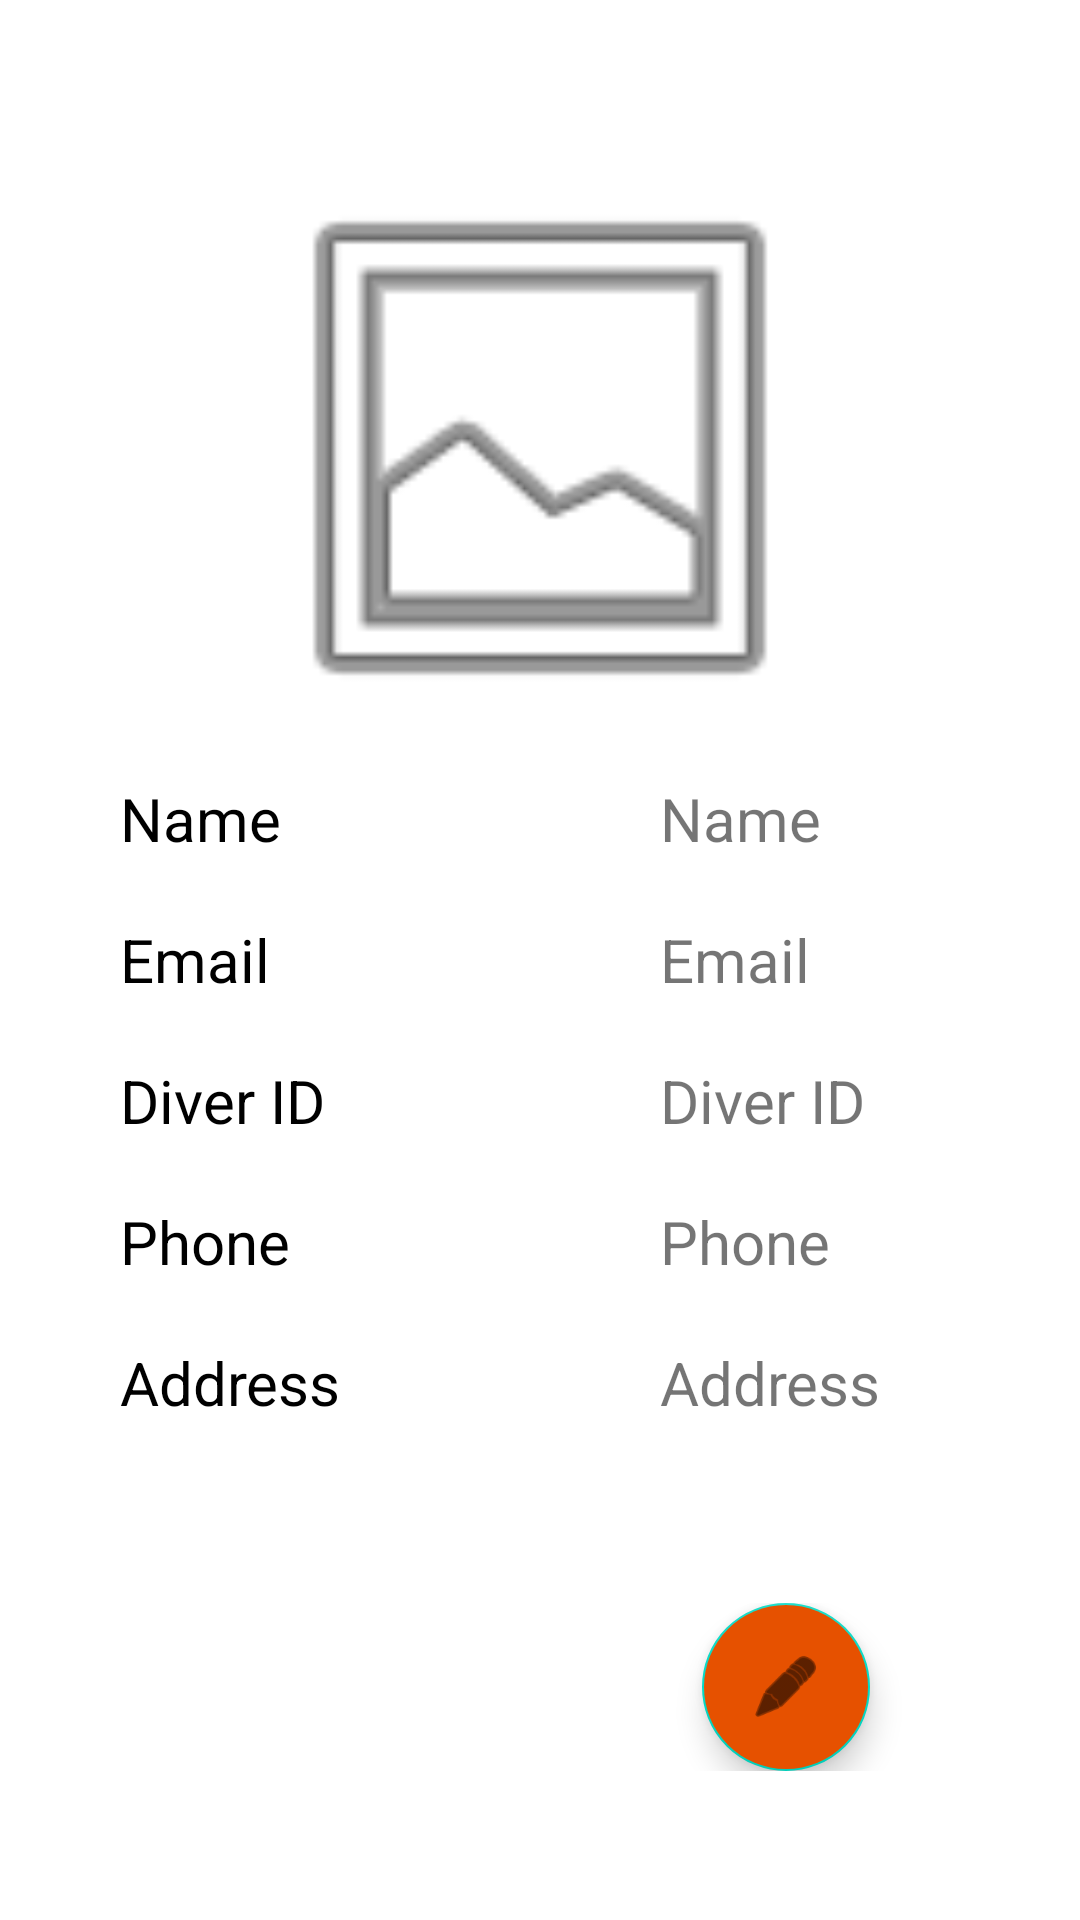

Here is an Android app screen rendered from its layout file. Give the layout XML and the strings, colors and styles it references.
<!-- AndroidManifest.xml: application theme Theme.DolphinDive -->
<!-- res/layout/activity_show_profile.xml -->
<?xml version="1.0" encoding="utf-8"?>
<LinearLayout xmlns:android="http://schemas.android.com/apk/res/android"
    xmlns:app="http://schemas.android.com/apk/res-auto"
    xmlns:tools="http://schemas.android.com/tools"
    android:layout_width="match_parent"
    android:layout_height="match_parent"
    android:orientation="vertical"
    android:gravity="center"
    tools:context=".Profile_Show">

    <ImageView
        android:layout_width="200dp"
        android:layout_height="200dp"
        android:layout_gravity="center"
        android:id="@+id/image_view_profileShow"
        android:src="@android:drawable/ic_menu_gallery" />
    <LinearLayout
        android:layout_width="match_parent"
        android:layout_height="wrap_content"
        android:orientation="horizontal"
        android:gravity="center"
        >
        <TextView
            android:layout_width="150dp"
            android:layout_height="wrap_content"
            android:text="Name"
            android:textColor="@android:color/black"
            android:textSize="20sp"
            android:layout_marginLeft="30dp"
            android:padding="10dp"
            android:textAlignment="viewStart"
            android:layout_gravity="start"/>
        <TextView
            android:layout_width="match_parent"
            android:layout_height="wrap_content"
            android:text="Name"
            android:textSize="20sp"
            android:layout_marginLeft="30dp"
            android:padding="10dp"
            android:textAlignment="viewStart"
            android:layout_gravity="start"
            android:id="@+id/name_profileShow"/>

    </LinearLayout>
    <LinearLayout
        android:layout_width="match_parent"
        android:layout_height="wrap_content"
        android:orientation="horizontal"
        android:gravity="center"
        >
        <TextView
            android:layout_width="150dp"
            android:layout_height="wrap_content"
            android:text="Email"
            android:textColor="@android:color/black"
            android:textSize="20sp"
            android:layout_marginLeft="30dp"
            android:padding="10dp"
            android:textAlignment="viewStart"
            android:layout_gravity="start"/>
        <TextView
            android:layout_width="match_parent"
            android:layout_height="wrap_content"
            android:text="Email"
            android:textSize="20sp"
            android:layout_marginLeft="30dp"
            android:padding="10dp"
            android:textAlignment="viewStart"
            android:layout_gravity="start"
            android:id="@+id/email_profileShow"/>

    </LinearLayout>
    <LinearLayout
        android:layout_width="match_parent"
        android:layout_height="wrap_content"
        android:orientation="horizontal"
        android:gravity="center"
        >
        <TextView
            android:layout_width="150dp"
            android:layout_height="wrap_content"
            android:text="Diver ID"
            android:textColor="@android:color/black"
            android:textSize="20sp"
            android:layout_marginLeft="30dp"
            android:padding="10dp"
            android:textAlignment="viewStart"
            android:layout_gravity="start"/>
        <TextView
            android:layout_width="match_parent"
            android:layout_height="wrap_content"
            android:text="Diver ID"
            android:textSize="20sp"
            android:layout_marginLeft="30dp"
            android:padding="10dp"
            android:textAlignment="viewStart"
            android:layout_gravity="start"
            android:id="@+id/diverID_profileShow"/>

    </LinearLayout>
    <LinearLayout
        android:layout_width="match_parent"
        android:layout_height="wrap_content"
        android:orientation="horizontal"
        android:gravity="center"
        >
        <TextView
            android:layout_width="150dp"
            android:layout_height="wrap_content"
            android:text="Phone"
            android:textColor="@android:color/black"
            android:textSize="20sp"
            android:layout_marginLeft="30dp"
            android:padding="10dp"
            android:textAlignment="viewStart"
            android:layout_gravity="start"/>
        <TextView
            android:layout_width="match_parent"
            android:layout_height="wrap_content"
            android:text="Phone"
            android:textSize="20sp"
            android:layout_marginLeft="30dp"
            android:padding="10dp"
            android:textAlignment="viewStart"
            android:layout_gravity="start"
            android:id="@+id/phone_profileShow"/>

    </LinearLayout>
    <LinearLayout
        android:layout_width="match_parent"
        android:layout_height="wrap_content"
        android:orientation="horizontal"
        android:gravity="center"
        >
        <TextView
            android:layout_width="150dp"
            android:layout_height="wrap_content"
            android:text="Address"
            android:textColor="@android:color/black"
            android:textSize="20sp"
            android:layout_marginLeft="30dp"
            android:padding="10dp"
            android:textAlignment="viewStart"
            android:layout_gravity="start"/>
        <TextView
            android:layout_width="match_parent"
            android:layout_height="wrap_content"
            android:text="Address"
            android:textSize="20sp"
            android:layout_marginLeft="30dp"
            android:padding="10dp"
            android:textAlignment="viewStart"
            android:layout_gravity="start"
            android:id="@+id/address_profileShow"/>

    </LinearLayout>

    <LinearLayout
        android:layout_width="match_parent"
        android:layout_height="wrap_content"
        android:orientation="horizontal"
        android:layout_marginTop="50dp"
        android:gravity="end"
        >










        <com.google.android.material.floatingactionbutton.FloatingActionButton
            android:id="@+id/floating_btn_profileShow"
            android:layout_width="wrap_content"
            android:layout_height="wrap_content"
            android:layout_marginRight="70dp"
            android:background="#FFFFFF"
            android:backgroundTint="@color/colorPrimaryDark"

            android:src="@android:drawable/ic_menu_edit" />

    </LinearLayout>


</LinearLayout>
<!-- resources referenced by this layout -->
<resources>
  <color name="colorPrimary">#FF9800</color>
  <color name="colorPrimaryDark">#E65100</color>
  <style name="Theme.DolphinDive" parent="Theme.MaterialComponents.DayNight.NoActionBar">
          
          <item name="colorPrimary">@color/purple_500</item>
          <item name="colorPrimaryVariant">@color/purple_700</item>
          <item name="colorOnPrimary">@color/white</item>
          
          <item name="colorSecondary">@color/teal_200</item>
          <item name="colorSecondaryVariant">@color/teal_700</item>
          <item name="colorOnSecondary">@color/black</item>
          
          <item name="android:statusBarColor" tools:targetApi="l">?attr/colorPrimaryVariant</item>
          
      </style>
  <color name="purple_500">#FF6200EE</color>
  <color name="purple_700">#FF3700B3</color>
  <color name="white">#FFFFFFFF</color>
  <color name="teal_200">#FF03DAC5</color>
  <color name="teal_700">#00BCD4</color>
  <color name="black">#FF000000</color>
</resources>
